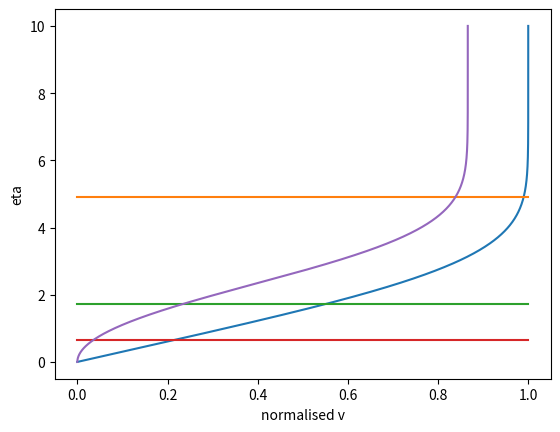

Source code (Python):
# -*- coding: utf-8 -*-
"""
Created on Thu Jun  9 13:26:12 2022

[redacted]
"""
import numpy as np
import matplotlib.pyplot as pl

#Shooting Method

def func1(t,y):
    # Blasius
    f = y[1]
    return f
def func2(t,y):
    # Blasius
    f = y[2]
    return f
def func3(t,y):
    # Blasius
    f = -0.5*y[0]*y[2]
    return f

def FwEulerThree(Y0,t0,tend,h):
    # compose nodal times
    t = np.arange(t0,tend+h,h)
    # determine the number of time steps
    N = len(t)
    # allocate output array
    Y = np.ndarray((3,N))
    # initialise the solution
    t[0] = t0
    Y[0,0] = Y0[0]
    Y[1,0] = Y0[1]
    Y[2,0] = Y0[2]
    # compute the solution incrementally at subsequent time steps
    for n in range(1,N):
        Y[0,n] = Y[0,n-1] + func1(t[n-1],Y[:,n-1]) * h
        Y[1,n] = Y[1,n-1] + func2(t[n-1],Y[:,n-1]) * h
        Y[2,n] = Y[2,n-1] + func3(t[n-1],Y[:,n-1]) * h
    return (t,Y)

# Lagrangian interpolation functions, copied and pasted from Session 4

# Langrangian polynomial
# compute the Lagrangian polynomials j, given nodes xn at a given point xp
def Lagrangian(j,xn,xp):
    # establish the number of nodes
    n = len(xn)
    # the order of the polynomial will then be n-1
    
    # set the initial value of the polynomial to 1
    L = 1
    # range of k is from 0 to n-1 (the order of the polynomial)
    for k in range(0,n):
        # exclude the case k == j
        if k != j:
            L *= (xp-xn[k]) / (xn[j]-xn[k])
    return L


def LagInterp(xn,yn,x):
    N = len(xn)
    # establish the order of the interpolating polynomial, N-1
    n = N - 1
    y = np.ndarray(len(x))
    # interpolate for all the values of x in the interpolating range
    for i in range(len(x)):
        # evaluate pn(xp)
        yp = 0
        # use Langrangian polynomial up to n, included
        for j in range(0,n+1):
            yp += yn[j] * Lagrangian(j,xn,x[i])
        # add the curren value of yp to the list of y
        y[i] = yp
    return y

# Numerical integration with Trapezium rule, copied and pasted from Session 3

def trapz(x,y):
    # get the number of subintervals
    N = len(x) - 1
    # compute the integral
    # set range for the trapezia: there are as many trapezia as the number of intervals
    R = range(0,N)
    S = 0
    for i in R:
        # compute the area of this single trapezium (remind yourself the area of a trapezium)
        S += 0.5 * (y[i+1] + y[i]) * (x[i+1] - x[i])
    return S

# Blasius
Nitmax = 1000 # we need to stop iteration if they become too large: the solution is diverging
tol = 1.0e-5 # desired tolerance for the error

# set the initial conditions
Y0 = np.ndarray(3)
# Y[0] contains f(at 0); Y[1] contains g(at 0); Y[2] contains h(at 0)
Y0[0] = 0 # f(at 0)
Y0[1] = 0 # g(at 0) ie velocity at 0
gfinal = 1 # g(at eta_max) ie velocity at eta_max
# Y0[0], Y0[1] and gfinal are the three physical boundary conditions, as specified by the problem

# this is the initial condition for the marching direct scheme. It is not a condition imposed by the problem
Y0[2] = 1 # h(at 0)acceleration at 0: this is a guess. it will readjusted during iterations

# set the domain
eta0 = 0 # lower boundary
etamax = 10 # upper boundary
Deta = (etamax-eta0)/1000  # eta step

# initialisations
err = 100  # set the error to a large value
Nit = 0    # count the iterations
hOld = 0  # h(at 0)
gOld = 0  # g(at 0) 

# iterate until reaching desired tolerance or exceed too many iterations
while err > tol and Nit<Nitmax:
    Nit += 1 # count iterations
    
    # solve with Forward Euler with current Y0 initial conditions. Y0[0], Y0[1] are given
    # by the problem specs, Y0[2] has been guessed
    (eta,Y) = FwEulerThree(Y0,eta0,etamax,Deta)
    # Y[0,:] contains the solution f across the domain
    # Y[1,:] contains the velocity g across the domain
    # Y[2,:] contains the acceleration h across the domain
    
    g = np.array([gOld,Y[1,-1]]) # set the two points of g for interpolation: the old g and the value just computed
    h = np.array([hOld,Y0[2]])   # set the two points of h for interpolation: the old h and the value just computed
    hInterp = LagInterp(g,h,np.array([gfinal])) # calculate the new guess for h at gfinal
    # update old points with current values
    gOld = Y[1,-1]
    hOld = Y0[2]
    
    # set the new estimated value for h(at 0)
    Y0[2] = hInterp[0]
    
    # assess the error
    err = abs(Y[1,-1]-gfinal)

print('Iterations needed: '+str(Nit))


# plotting section

f = Y[0,:]  # displacement
u = Y[1,:]  # velocity
v = 0.5*(eta*u-f) #

# calculate thicknesses
diff = abs(u-0.99*max(u))
eta99 = diff.argmin()
# displacement thickness delta1 = int 0->infinity of 1-u(eta)
d1 = trapz(eta,max(u)-u)
# momentum thickness delta2 = int 0->infinity of u(eta)*(1-u(eta))
d2 = trapz(eta,u*(max(u)-u))
print('d99: '+str(eta[eta99])+'   d1: '+str(d1)+'   d2: '+str(d2))

# plot u and thicknesses
pl.plot(u,eta)
pl.grid()
pl.plot([0,max(u)],[eta[eta99],eta[eta99]])
pl.plot([0,max(u)],[d1,d1])
pl.plot([0,max(u)],[d2,d2])
pl.xlabel('normalised u')
pl.ylabel('eta')
pl.show()

# plot v
pl.plot(v,eta)
pl.grid()
pl.xlabel('normalised v')
pl.ylabel('eta')
pl.show()
